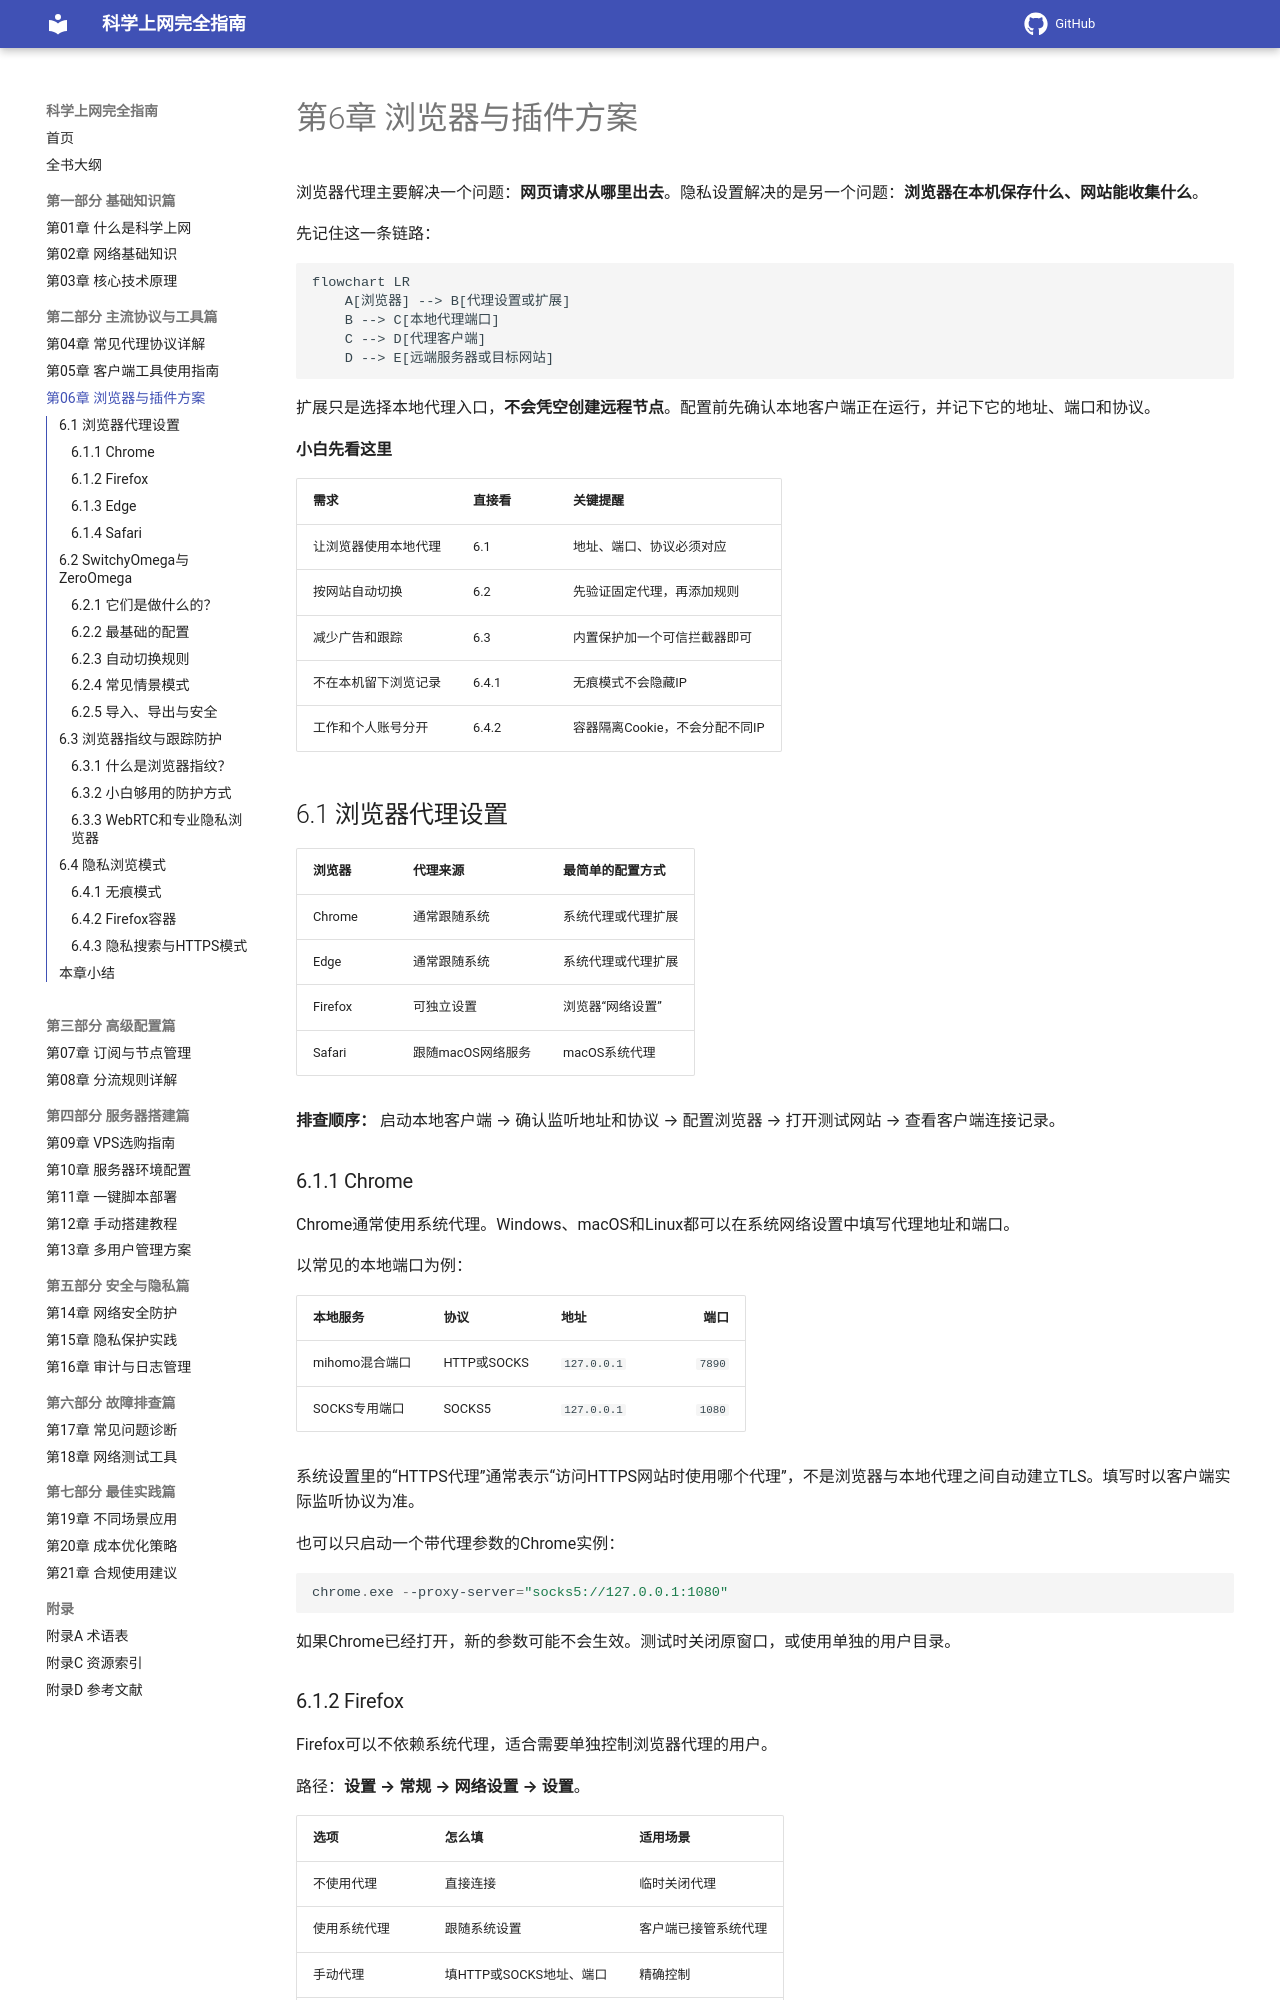

repository: ihmily/network-proxy-guide · page: 第二部分-主流协议与工具篇/第06章-浏览器与插件方案/index.html · generator: mkdocs

# 第6章 浏览器与插件方案

浏览器代理主要解决一个问题：**网页请求从哪里出去**。隐私设置解决的是另一个问题：**浏览器在本机保存什么、网站能收集什么**。

先记住这一条链路：

```mermaid
flowchart LR
    A[浏览器] --> B[代理设置或扩展]
    B --> C[本地代理端口]
    C --> D[代理客户端]
    D --> E[远端服务器或目标网站]
```

扩展只是选择本地代理入口，**不会凭空创建远程节点**。配置前先确认本地客户端正在运行，并记下它的地址、端口和协议。

**小白先看这里**

| 需求 | 直接看 | 关键提醒 |
|---|---|---|
| 让浏览器使用本地代理 | 6.1 | 地址、端口、协议必须对应 |
| 按网站自动切换 | 6.2 | 先验证固定代理，再添加规则 |
| 减少广告和跟踪 | 6.3 | 内置保护加一个可信拦截器即可 |
| 不在本机留下浏览记录 | 6.4.1 | 无痕模式不会隐藏IP |
| 工作和个人账号分开 | 6.4.2 | 容器隔离Cookie，不会分配不同IP |

## 6.1 浏览器代理设置

| 浏览器 | 代理来源 | 最简单的配置方式 |
|---|---|---|
| Chrome | 通常跟随系统 | 系统代理或代理扩展 |
| Edge | 通常跟随系统 | 系统代理或代理扩展 |
| Firefox | 可独立设置 | 浏览器“网络设置” |
| Safari | 跟随macOS网络服务 | macOS系统代理 |

**排查顺序：** 启动本地客户端 → 确认监听地址和协议 → 配置浏览器 → 打开测试网站 → 查看客户端连接记录。

### 6.1.1 Chrome

Chrome通常使用系统代理。Windows、macOS和Linux都可以在系统网络设置中填写代理地址和端口。

以常见的本地端口为例：

| 本地服务 | 协议 | 地址 | 端口 |
|---|---|---|---:|
| mihomo混合端口 | HTTP或SOCKS | `127.0.0.1` | `7890` |
| SOCKS专用端口 | SOCKS5 | `127.0.0.1` | `1080` |

系统设置里的“HTTPS代理”通常表示“访问HTTPS网站时使用哪个代理”，不是浏览器与本地代理之间自动建立TLS。填写时以客户端实际监听协议为准。

也可以只启动一个带代理参数的Chrome实例：

```powershell
chrome.exe --proxy-server="socks5://127.0.0.1:1080"
```

如果Chrome已经打开，新的参数可能不会生效。测试时关闭原窗口，或使用单独的用户目录。
